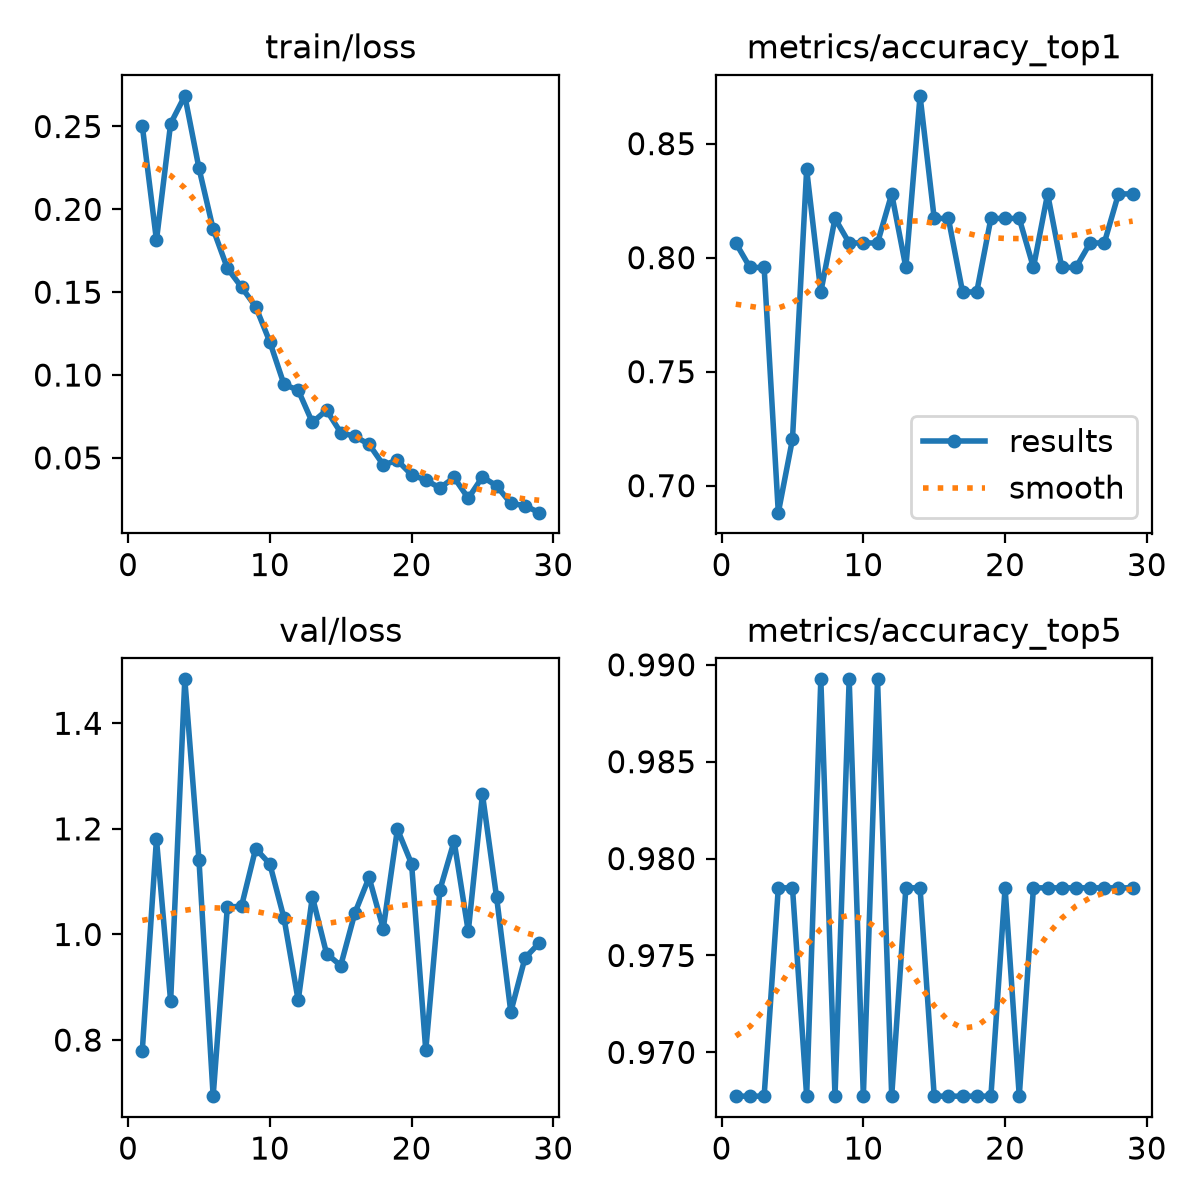

The file beside this chart, header and first rows:
epoch, time, train/loss, metrics/accuracy_top1, metrics/accuracy_top5, val/loss, lr/pg0, lr/pg1, lr/pg2
1, 185, 0.2504, 0.8065, 0.9677, 0.7802, 0.0002527, 0.0002527, 0.0002527
2, 357.2, 0.1814, 0.7957, 0.9677, 1.181, 0.0004923, 0.0004923, 0.0004923
3, 524.7, 0.2517, 0.7957, 0.9677, 0.8735, 0.0007149, 0.0007149, 0.0007149
4, 689, 0.2685, 0.6882, 0.9785, 1.483, 0.0006929, 0.0006929, 0.0006929
5, 853.7, 0.2248, 0.7204, 0.9785, 1.141, 0.0006675, 0.0006675, 0.0006675
6, 1035, 0.188, 0.8387, 0.9677, 0.6938, 0.0006421, 0.0006421, 0.0006421
7, 1208, 0.1645, 0.785, 0.9892, 1.052, 0.0006167, 0.0006167, 0.0006167
8, 1381, 0.1531, 0.8172, 0.9677, 1.054, 0.0005914, 0.0005914, 0.0005914
9, 1555, 0.1413, 0.8065, 0.9892, 1.163, 0.000566, 0.000566, 0.000566
10, 1735, 0.12, 0.8065, 0.9677, 1.133, 0.0005406, 0.0005406, 0.0005406
11, 1908, 0.09432, 0.8065, 0.9892, 1.031, 0.0005152, 0.0005152, 0.0005152
12, 2081, 0.09088, 0.828, 0.9677, 0.8751, 0.0004899, 0.0004899, 0.0004899
13, 2255, 0.0714, 0.7957, 0.9785, 1.072, 0.0004645, 0.0004645, 0.0004645
14, 2428, 0.07876, 0.871, 0.9785, 0.9639, 0.0004391, 0.0004391, 0.0004391
15, 2600, 0.0653, 0.8172, 0.9677, 0.9411, 0.0004137, 0.0004137, 0.0004137
16, 2774, 0.06294, 0.8172, 0.9677, 1.041, 0.0003883, 0.0003883, 0.0003883
17, 2947, 0.05821, 0.785, 0.9677, 1.108, 0.000363, 0.000363, 0.000363
18, 3119, 0.04583, 0.785, 0.9677, 1.011, 0.0003376, 0.0003376, 0.0003376
19, 3297, 0.04848, 0.8172, 0.9677, 1.199, 0.0003122, 0.0003122, 0.0003122
20, 3495, 0.03976, 0.8172, 0.9785, 1.134, 0.0002868, 0.0002868, 0.0002868
21, 3698, 0.03663, 0.8172, 0.9677, 0.7808, 0.0002615, 0.0002615, 0.0002615
22, 3894, 0.03186, 0.7957, 0.9785, 1.085, 0.0002361, 0.0002361, 0.0002361
23, 4093, 0.03817, 0.828, 0.9785, 1.177, 0.0002107, 0.0002107, 0.0002107
24, 4291, 0.02562, 0.7957, 0.9785, 1.006, 0.0001853, 0.0001853, 0.0001853
25, 4491, 0.03856, 0.7957, 0.9785, 1.266, 0.00016, 0.00016, 0.00016
26, 4735, 0.03311, 0.8065, 0.9785, 1.07, 0.0001346, 0.0001346, 0.0001346
27, 4982, 0.02256, 0.8065, 0.9785, 0.8533, 0.0001092, 0.0001092, 0.0001092
28, 5229, 0.02118, 0.828, 0.9785, 0.9555, 8.3821e-05, 8.3821e-05, 8.3821e-05
29, 5470, 0.01695, 0.828, 0.9785, 0.9837, 5.8444e-05, 5.8444e-05, 5.8444e-05
